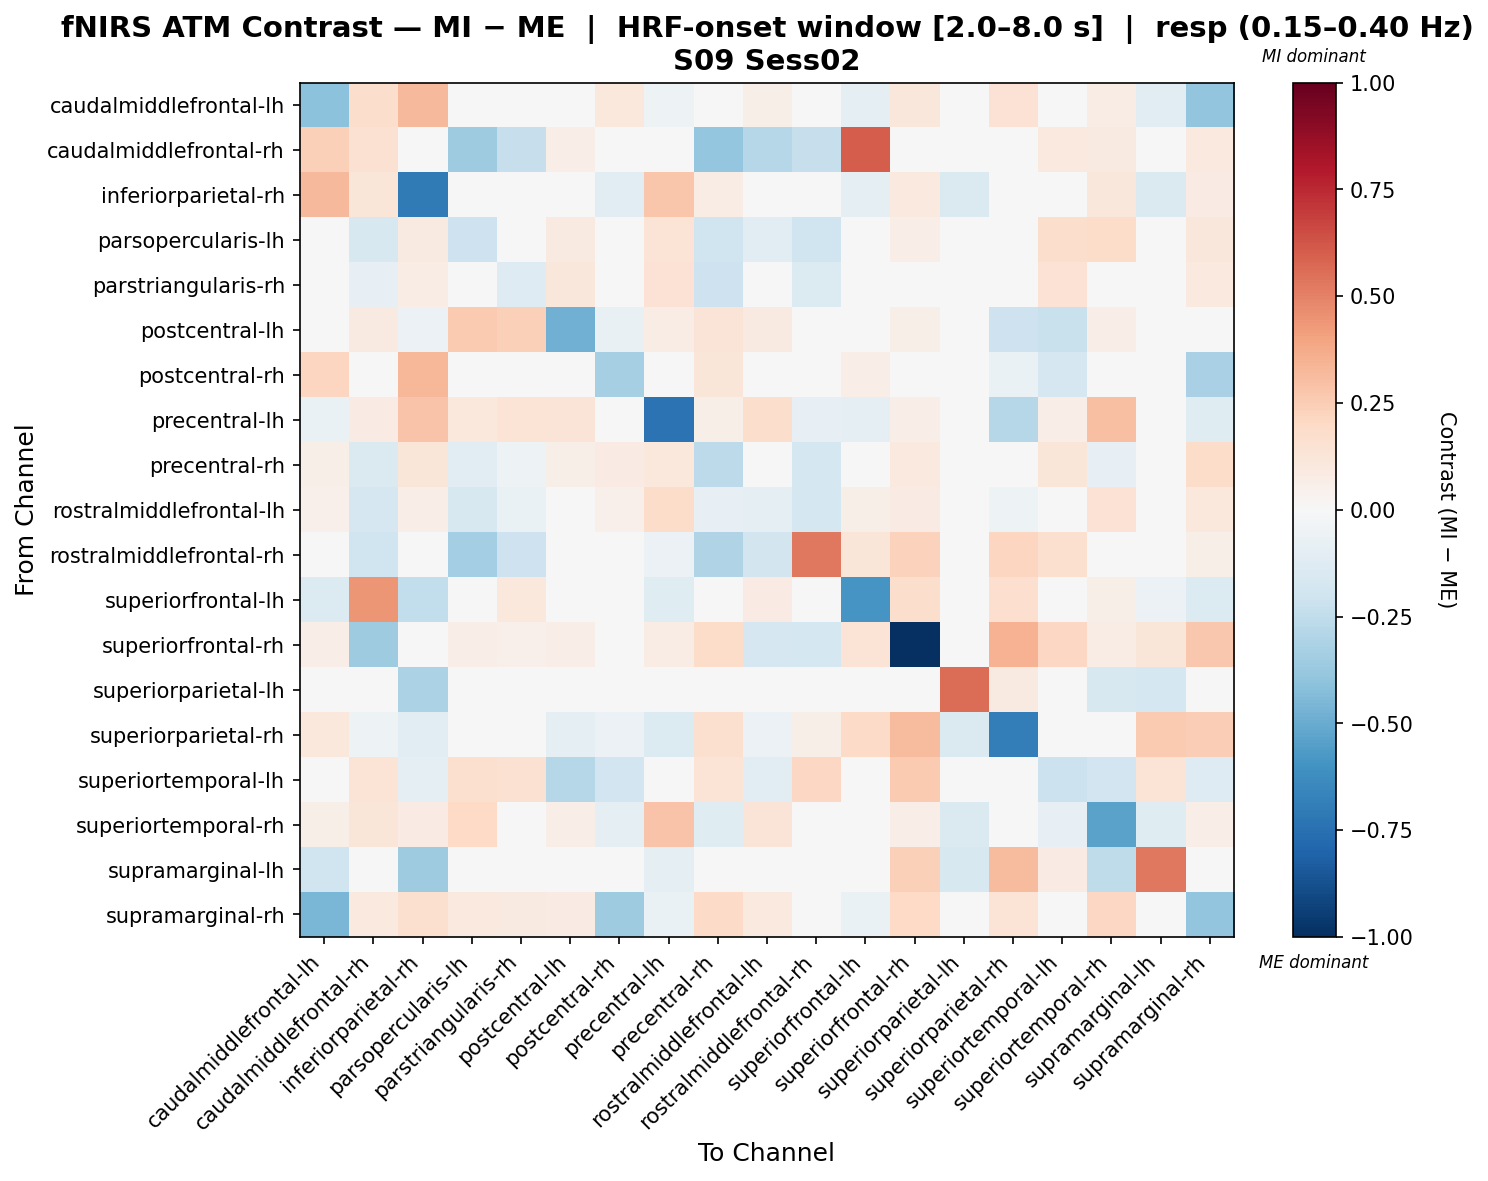

Source data for this figure (header and first rows):
, caudalmiddlefrontal-lh, caudalmiddlefrontal-rh, inferiorparietal-rh, parsopercularis-lh, parstriangularis-rh, postcentral-lh, postcentral-rh, precentral-lh, precentral-rh, rostralmiddlefrontal-lh, rostralmiddlefrontal-rh, superiorfrontal-lh, superiorfrontal-rh, superiorparietal-lh, superiorparietal-rh, superiortemporal-lh, superiortemporal-rh, supramarginal-lh, supramarginal-rh
caudalmiddlefrontal-lh, -0.4093, 0.1743, 0.3227, 0.01436, 0.0, -0.004444, 0.1064, -0.05025, 0.04307, 0.05743, 0.0, -0.09275, 0.1149, 0.0, 0.1436, 0.01436, 0.07384, -0.1166, -0.3916
caudalmiddlefrontal-rh, 0.242, 0.1513, 0.03415, -0.3556, -0.227, 0.06829, 0.0, 0.03249, -0.387, -0.2856, -0.23, 0.6054, 0.0384, 0.0, 0.03894, 0.0939, 0.08632, 0.0, 0.0939
inferiorparietal-rh, 0.3277, 0.1199, -0.7049, 0.02854, 0.02854, 0.003865, -0.1144, 0.2759, 0.07611, 0.0295, 0.0, -0.08744, 0.09995, -0.1481, 0.04123, -0.02468, 0.1106, -0.1481, 0.08562
parsopercularis-lh, 0.01128, -0.1575, 0.09024, -0.21, -0.04906, 0.09125, 0.03384, 0.1379, -0.2001, -0.1042, -0.2006, 0.03127, 0.06254, 0.0, 0.0, 0.172, 0.1816, 0.0, 0.1095
parstriangularis-rh, 0.0, -0.08476, 0.07731, -0.03683, -0.1311, 0.1095, 0.02209, 0.1472, -0.2105, -0.01255, -0.1378, 0.03772, 0.04691, 0.0, 0.0, 0.1407, -0.03664, -0.02507, 0.09382
postcentral-lh, 0.01259, 0.0929, -0.05743, 0.2606, 0.2351, -0.4795, -0.07682, 0.07529, 0.1298, 0.09196, 0.0, 0.03097, 0.06193, 0.0, -0.2106, -0.2245, 0.06916, -0.04156, 0.03015
postcentral-rh, 0.2156, 0.0, 0.3323, 0.01224, 0.0, 0.04094, -0.3303, 0.04667, 0.1176, 0.02448, 0.0, 0.06866, 0.0, 0.0, -0.06866, -0.1662, 0.03203, 0.0, -0.3253
precentral-lh, -0.06955, 0.08571, 0.2837, 0.1029, 0.1403, 0.1299, 0.005458, -0.7386, 0.05594, 0.1754, -0.08536, -0.09309, 0.0642, 0.0, -0.2859, 0.0646, 0.2986, -0.01399, -0.1202
precentral-rh, 0.05952, -0.1425, 0.1237, -0.1066, -0.05339, 0.05745, 0.07948, 0.1046, -0.2605, -0.02241, -0.1767, 0.027, 0.1016, -0.02527, 0.04757, 0.1227, -0.08204, -0.03673, 0.1825
rostralmiddlefrontal-lh, 0.05074, -0.166, 0.06749, -0.158, -0.06417, 0.01987, 0.05399, 0.1873, -0.08025, -0.09632, -0.1795, 0.05937, 0.08312, 0.0, -0.05214, 0.02515, 0.1425, 0.0, 0.1069
rostralmiddlefrontal-rh, 0.0, -0.1957, 0.0, -0.3407, -0.2107, 0.0, 0.0, -0.06193, -0.3036, -0.1841, 0.5265, 0.1239, 0.229, 0.03097, 0.2168, 0.1634, -0.01858, -0.03716, 0.06193
superiorfrontal-lh, -0.1383, 0.4398, -0.2468, 0.04714, 0.1071, 0.04714, 0.02357, -0.1199, 0.04714, 0.0825, 0.04714, -0.5871, 0.1768, 0.0, 0.165, 0.04714, 0.05893, -0.05959, -0.1379
superiorfrontal-rh, 0.06446, -0.3554, 0.03223, 0.06446, 0.05372, 0.06446, 0.0, 0.0752, 0.1859, -0.1665, -0.1766, 0.1397, -1.0, 0.0, 0.3448, 0.2102, 0.0752, 0.1215, 0.2668
superiorparietal-lh, 0.0, 0.0, -0.3159, 0.0, 0.0, 0.0, 0.0, 0.0, 0.0, 0.0, 0.0, 0.0, 0.0, 0.5569, 0.09006, 0.0, -0.1579, -0.1731, 0.0
superiorparietal-rh, 0.108, -0.05315, -0.1113, 0.027, 0.0135, -0.09219, -0.05959, -0.1383, 0.1564, -0.06101, 0.06189, 0.189, 0.3188, -0.1408, -0.6922, -0.01452, -0.0191, 0.2589, 0.2487
superiortemporal-lh, 0.0, 0.1361, -0.1008, 0.1634, 0.1498, -0.2888, -0.1934, 0.01584, 0.1361, -0.1054, 0.2106, 0.02723, 0.265, 0.0, -0.02613, -0.2111, -0.1885, 0.1404, -0.1303
superiortemporal-rh, 0.05722, 0.1194, 0.08029, 0.1967, 0.01671, 0.07009, -0.09384, 0.2825, -0.1185, 0.1322, 0.0, 0.03981, 0.06636, -0.1481, -0.03608, -0.0837, -0.533, -0.1173, 0.06917
supramarginal-lh, -0.1974, 0.0, -0.3566, 0.0, 0.0, -0.04935, 0.0, -0.0987, -0.04935, 0.0, 0.0, 0.0, 0.2369, -0.1576, 0.3159, 0.07896, -0.2515, 0.5289, 0.0
supramarginal-rh, -0.4606, 0.09735, 0.1615, 0.09735, 0.08653, 0.08468, -0.3573, -0.0657, 0.1908, 0.09735, 0.02163, -0.06795, 0.2013, 0.0, 0.1401, -0.03801, 0.2091, 0.0, -0.3982
